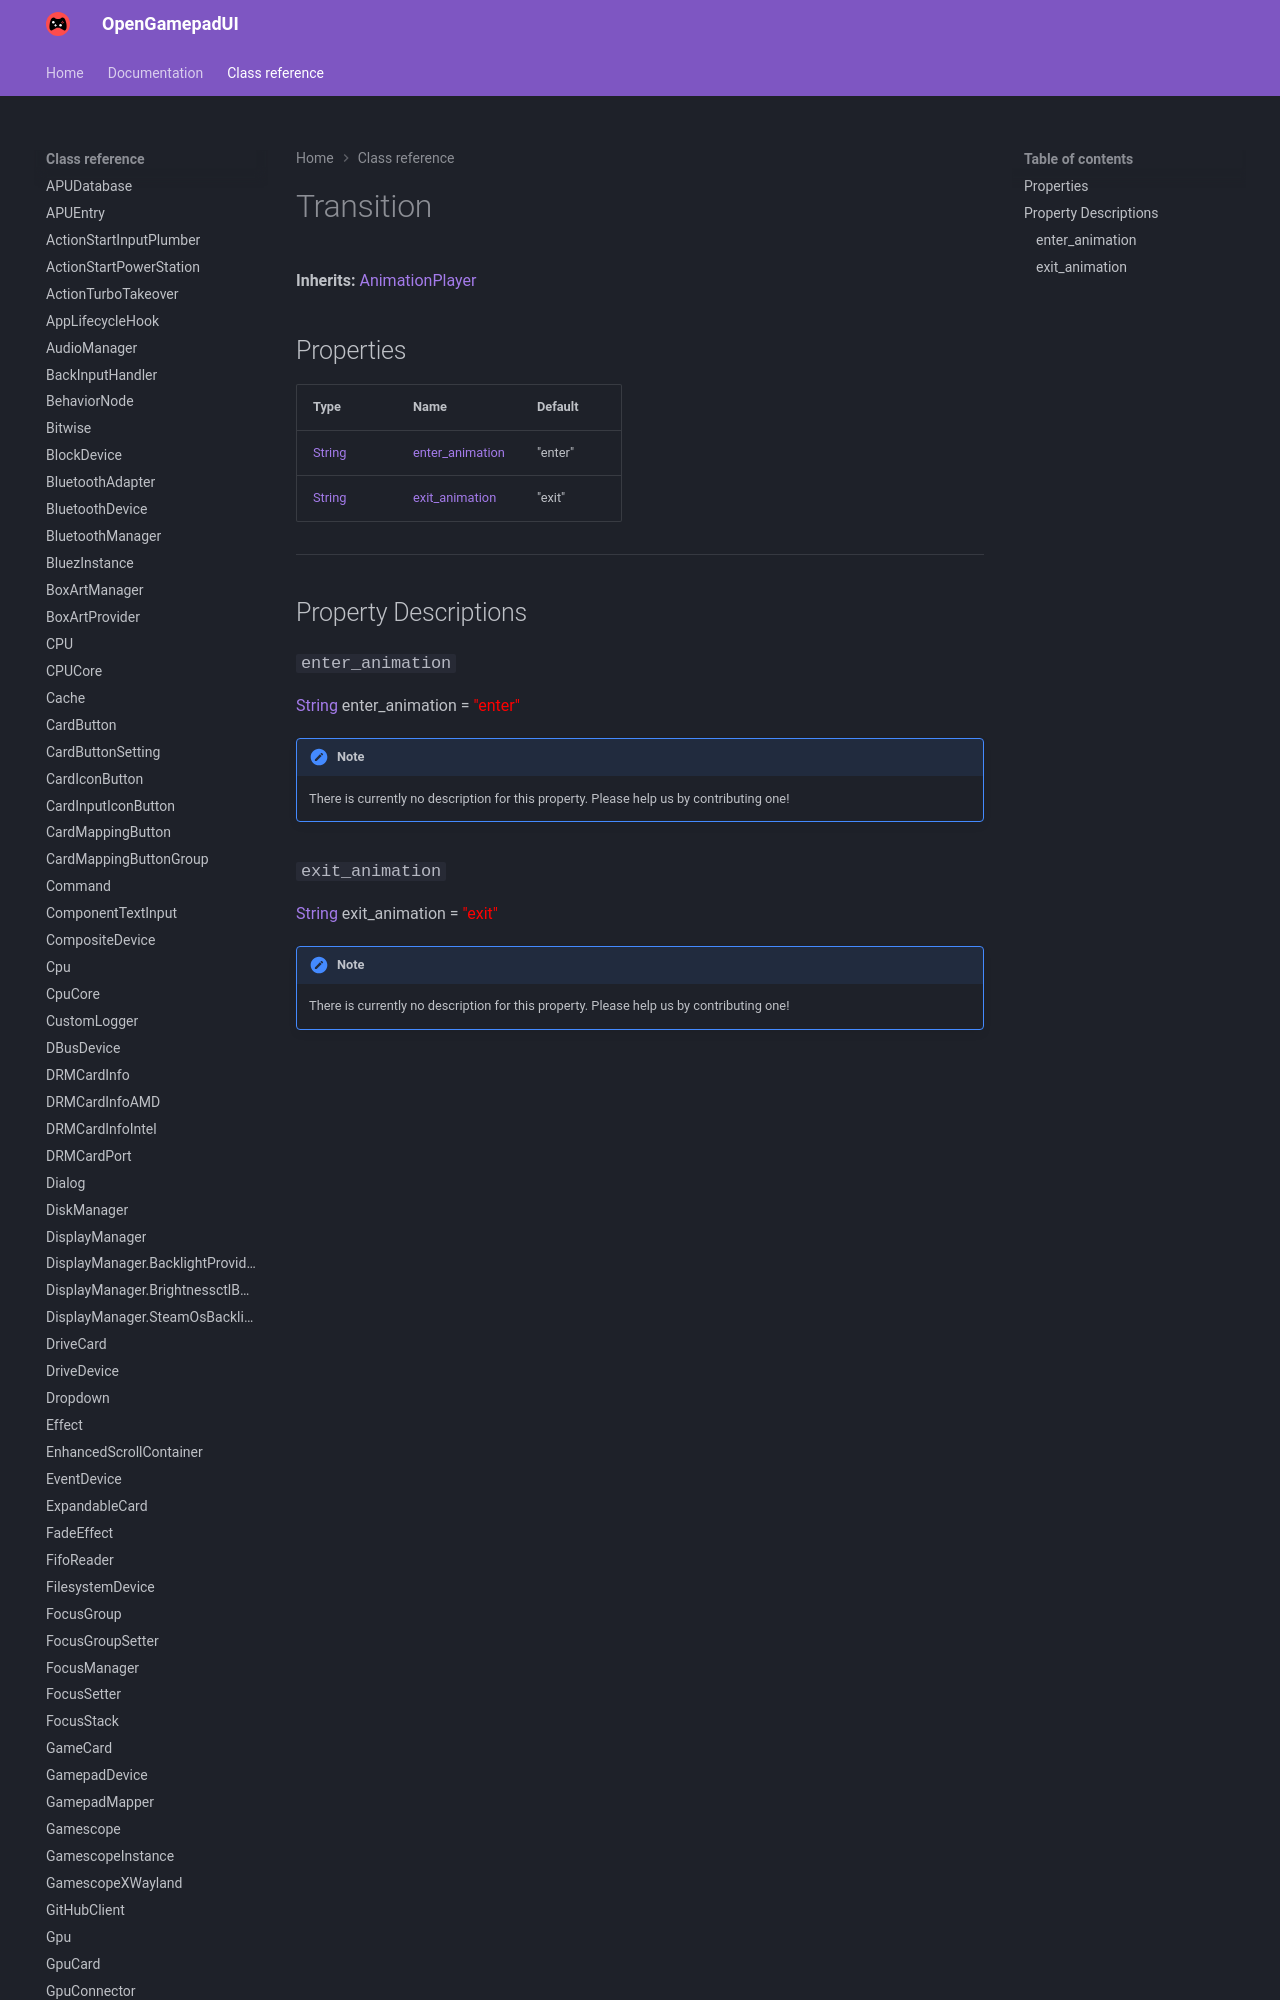

repository: ShadowBlip/OpenGamepadUI · page: class-reference/Transition/index.html · generator: mkdocs

# Transition

**Inherits:** [AnimationPlayer](https://docs.godotengine.org/en/stable/classes/class_animationplayer.html)


## Properties

| Type | Name | Default |
| ---- | ---- | ------- |
| [String](https://docs.godotengine.org/en/stable/classes/class_string.html) | [enter_animation](./#enter_animation) |
